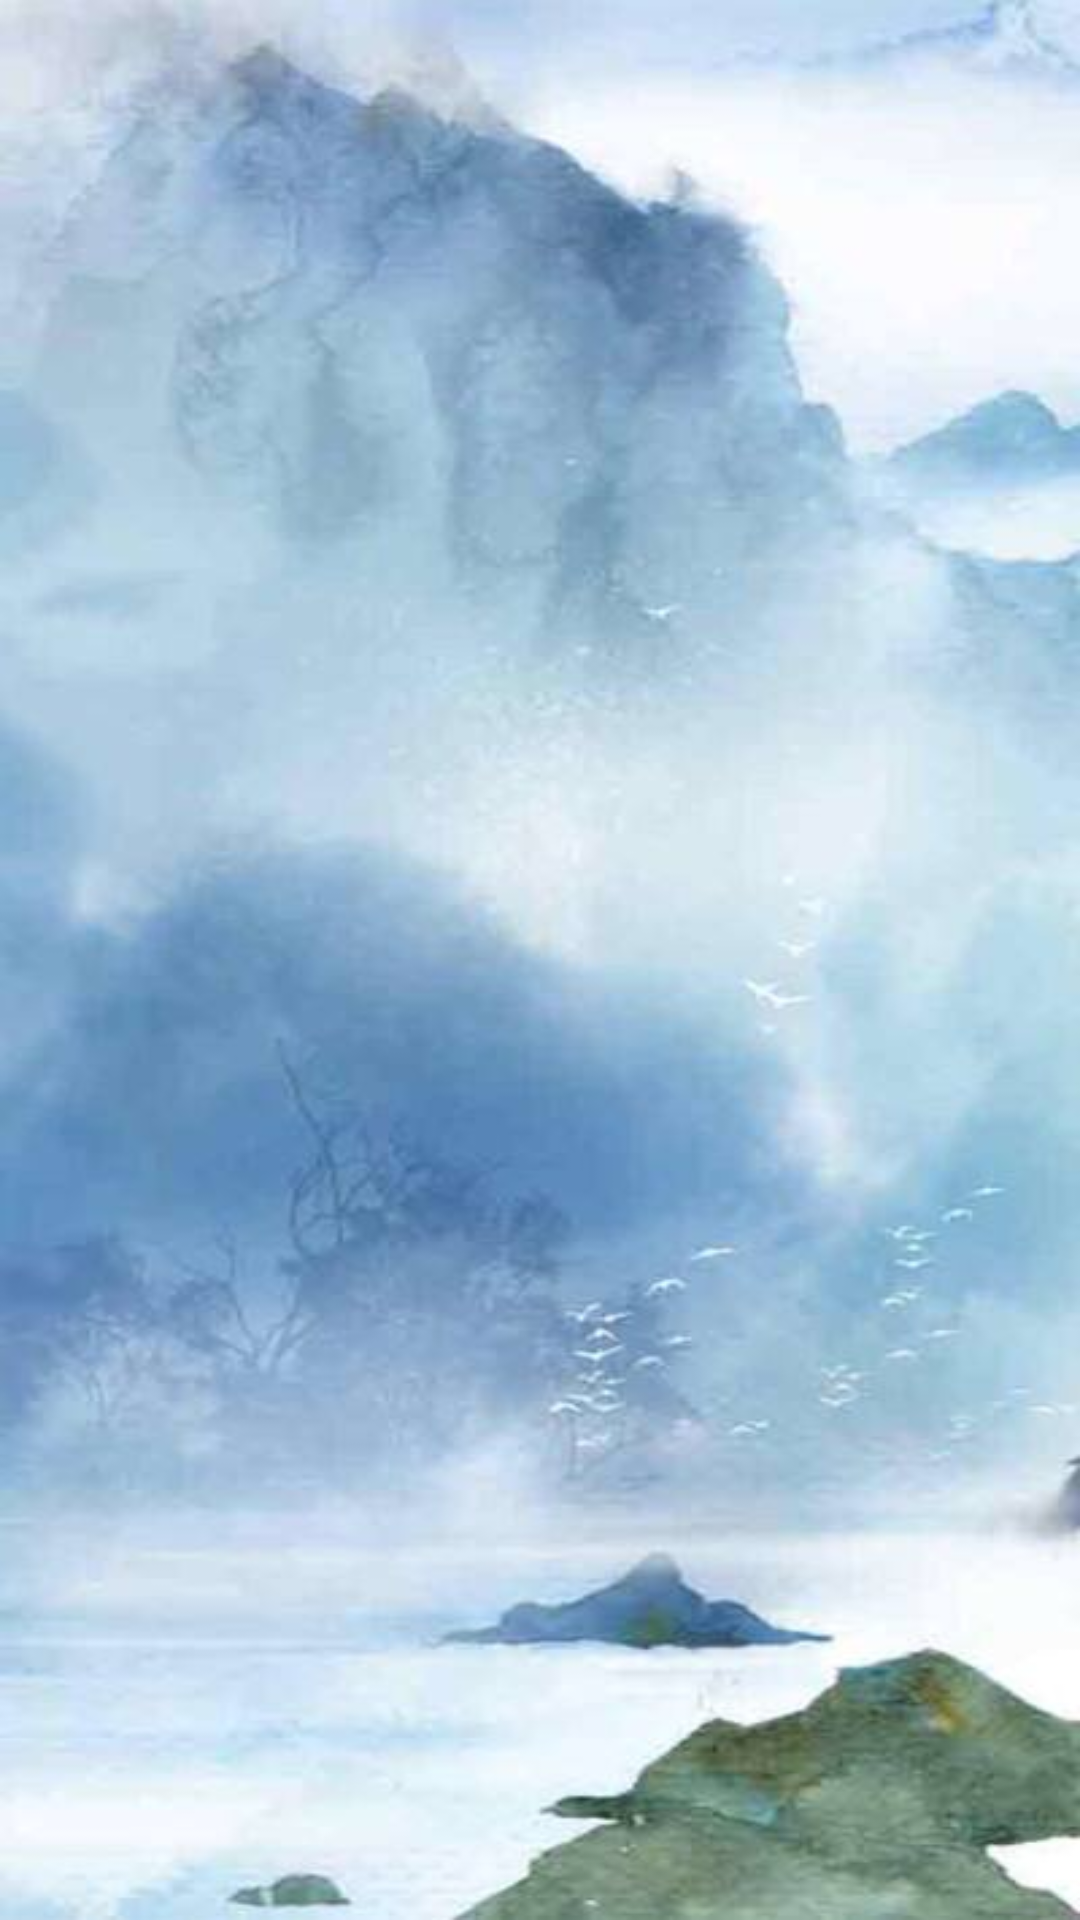

Android layout source for this screen:
<!-- AndroidManifest.xml: application theme AppTheme -->
<!-- res/layout/activity_list_music.xml -->
<?xml version="1.0" encoding="utf-8"?>
<LinearLayout xmlns:android="http://schemas.android.com/apk/res/android"
    xmlns:app="http://schemas.android.com/apk/res-auto"
    xmlns:tools="http://schemas.android.com/tools"
    android:layout_width="match_parent"
    android:layout_height="match_parent"
    tools:context="com.demo.test.mymusic.ListMusicActivity">

    <android.support.v7.widget.RecyclerView
        android:id="@+id/list_music"
        android:layout_width="match_parent"
        android:layout_height="wrap_content"/>

</LinearLayout>
<!-- resources referenced by this layout -->
<resources>
  <style name="AppTheme" parent="Base.Theme.AppCompat.Light.DarkActionBar">
          
          <item name="colorPrimary">@color/colorPrimary</item>
          <item name="colorPrimaryDark">@color/colorPrimaryDark</item>
          <item name="colorAccent">@color/colorAccent</item>
          <item name="android:windowBackground">@mipmap/bg3</item>
      </style>
  <!-- not gathered from this repository: default colours our renderer supplied (Android Studio template values) -->
  <color name="colorPrimary">#FF6200EE</color>
  <color name="colorPrimaryDark">#FF3700B3</color>
  <color name="colorAccent">#FF03DAC5</color>
</resources>
